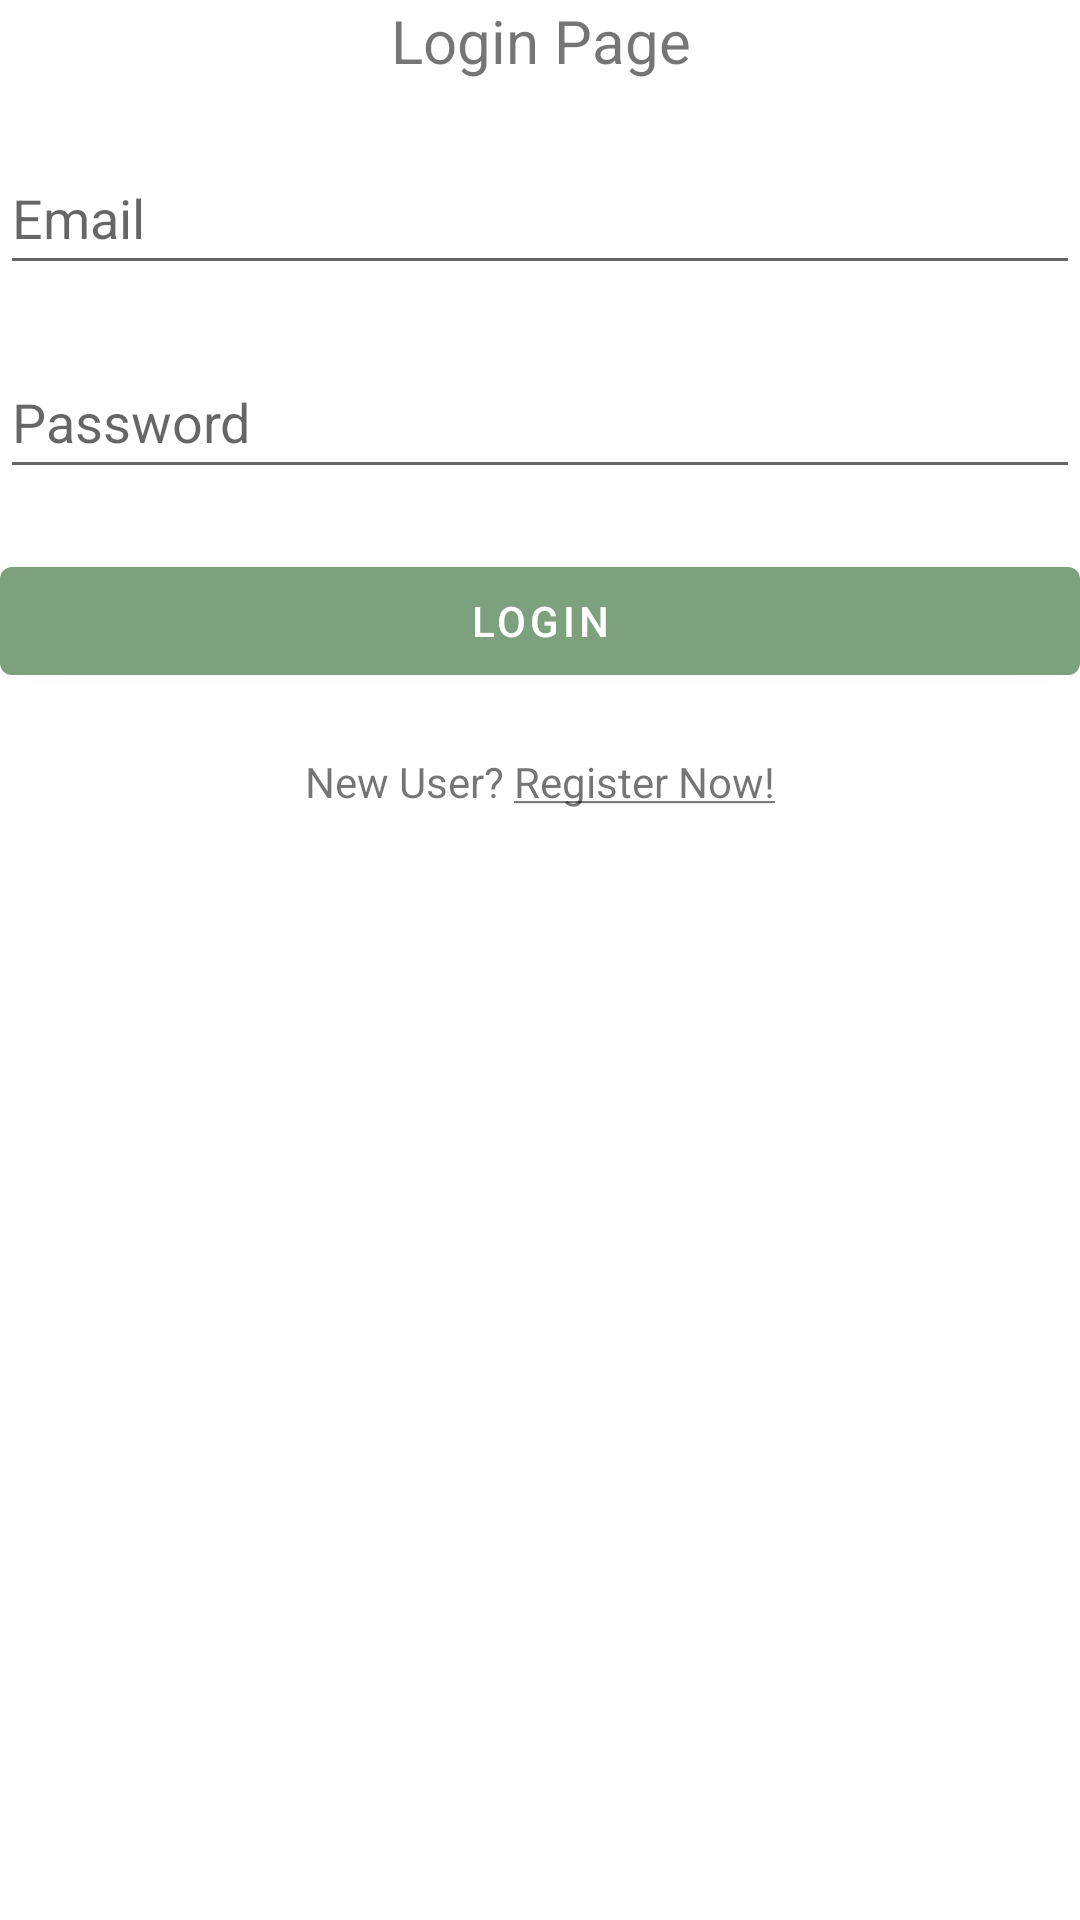

Layout XML and referenced resources for this Android screen:
<!-- AndroidManifest.xml: application theme Theme.PetTin -->
<!-- res/layout/activity_login.xml -->
<?xml version="1.0" encoding="utf-8"?>
<RelativeLayout xmlns:android="http://schemas.android.com/apk/res/android"
    xmlns:app="http://schemas.android.com/apk/res-auto"
    xmlns:tools="http://schemas.android.com/tools"
    android:layout_width="match_parent"
    android:layout_height="match_parent"
    tools:context=".LoginActivity"
    android:layout_margin="10dp">

    <TextView
        android:id="@+id/loginPage"
        android:layout_width="match_parent"
        android:layout_height="wrap_content"
        android:layout_marginBottom="20dp"
        android:text="@string/login_page"
        android:gravity="center"
        android:textSize="20dp" />

    <EditText
        android:id="@+id/loginEmail"
        android:layout_width="match_parent"
        android:layout_height="wrap_content"
        android:layout_below="@+id/loginPage"
        android:layout_marginBottom="20dp"
        android:hint="Email"
        android:minHeight="48dp" />

    <EditText
        android:id="@+id/loginPassword"
        android:layout_width="match_parent"
        android:layout_height="wrap_content"
        android:layout_below="@+id/loginEmail"
        android:layout_marginBottom="20dp"
        android:inputType="textPassword"
        android:hint="@string/password"
        android:minHeight="48dp" />

    <Button
        android:id="@+id/loginButton"
        android:layout_width="match_parent"
        android:layout_height="wrap_content"
        android:layout_below="@+id/loginPassword"
        android:layout_marginBottom="20dp"
        android:text="@string/login" />

    <TextView
        android:id="@+id/textRegister"
        android:layout_width="match_parent"
        android:layout_height="wrap_content"
        android:layout_below="@+id/loginButton"
        android:text="@string/new_user"
        android:textAlignment="center" />



    <ProgressBar
        android:id="@+id/loginProgressBar"
        style="?android:attr/progressBarStyle"
        android:layout_width="wrap_content"
        android:layout_height="wrap_content"
        android:layout_below="@+id/textRegister"
        android:layout_centerInParent="true"
        android:layout_gravity="center"
        android:visibility="invisible" />


</RelativeLayout>
<!-- resources referenced by this layout -->
<resources>
  <string name="login">Login</string>
  <string name="login_page">Login Page</string>
  <string name="new_user">New User? <u>Register Now!</u></string>
  <string name="password">Password</string>
  <style name="Theme.PetTin" parent="Theme.MaterialComponents.DayNight.DarkActionBar">
          
          <item name="colorPrimary">@color/oxley</item>
          <item name="colorPrimaryVariant">@color/caramel</item>
          <item name="colorOnPrimary">@color/white</item>
          
          <item name="colorSecondary">@color/teal_200</item>
          <item name="colorSecondaryVariant">@color/teal_700</item>
          <item name="colorOnSecondary">@color/black</item>
          
          <item name="android:statusBarColor" tools:targetApi="l">?attr/colorPrimaryVariant</item>
          
      </style>
  <color name="oxley">#7DA17D</color>
  <color name="caramel">#F2D496</color>
  <color name="white">#FFFFFFFF</color>
  <color name="teal_200">#FF03DAC5</color>
  <color name="teal_700">#FF018786</color>
  <color name="black">#FF000000</color>
</resources>
